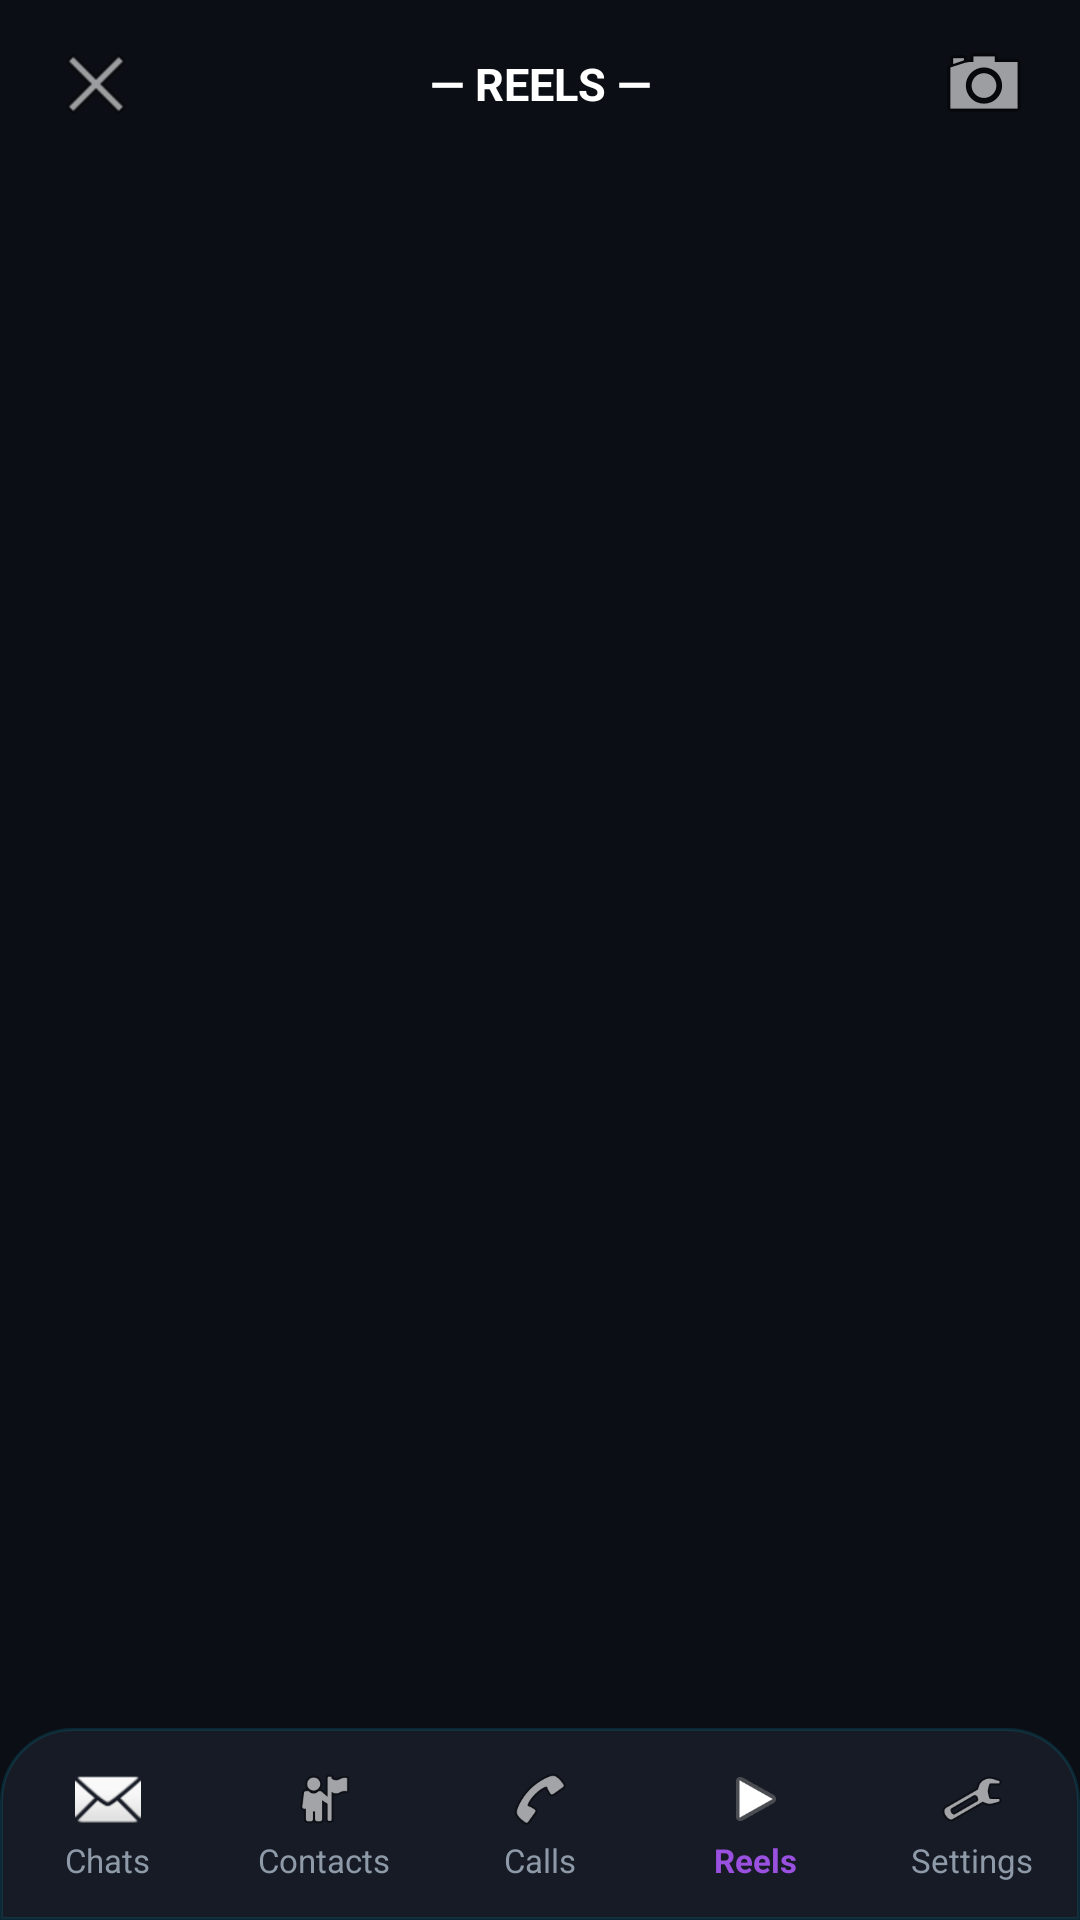

Here is an Android app screen rendered from its layout file. Give the layout XML and the strings, colors and styles it references.
<!-- AndroidManifest.xml: application theme Theme.MaterialComponents.DayNight.NoActionBar -->
<!-- res/layout/activity_reels.xml -->
<?xml version="1.0" encoding="utf-8"?>
<androidx.constraintlayout.widget.ConstraintLayout xmlns:android="http://schemas.android.com/apk/res/android"
    xmlns:app="http://schemas.android.com/apk/res-auto"
    android:layout_width="match_parent"
    android:layout_height="match_parent"
    android:background="@color/bg_main">

    
    <androidx.viewpager2.widget.ViewPager2
        android:id="@+id/reelsViewPager"
        android:layout_width="0dp"
        android:layout_height="0dp"
        android:orientation="vertical"
        app:layout_constraintBottom_toTopOf="@id/bottomNav"
        app:layout_constraintEnd_toEndOf="parent"
        app:layout_constraintStart_toStartOf="parent"
        app:layout_constraintTop_toTopOf="parent" />

    
    <LinearLayout
        android:layout_width="0dp"
        android:layout_height="56dp"
        android:gravity="center_vertical"
        android:orientation="horizontal"
        android:paddingHorizontal="16dp"
        app:layout_constraintEnd_toEndOf="parent"
        app:layout_constraintStart_toStartOf="parent"
        app:layout_constraintTop_toTopOf="parent">

        <ImageView
            android:id="@+id/btnCloseReels"
            android:layout_width="32dp"
            android:layout_height="32dp"
            android:src="@android:drawable/ic_menu_close_clear_cancel" />

        <TextView
            android:layout_width="0dp"
            android:layout_height="wrap_content"
            android:layout_weight="1"
            android:gravity="center"
            android:text="— REELS —"
            android:textColor="@color/text_primary"
            android:textSize="15sp"
            android:textStyle="bold" />

        <ImageView
            android:id="@+id/btnCamera"
            android:layout_width="32dp"
            android:layout_height="32dp"
            android:src="@android:drawable/ic_menu_camera" />
    </LinearLayout>

    
    <LinearLayout
        android:id="@+id/bottomNav"
        android:layout_width="0dp"
        android:layout_height="64dp"
        android:background="@drawable/bg_bottom_nav"
        android:gravity="center_vertical"
        android:orientation="horizontal"
        app:layout_constraintBottom_toBottomOf="parent"
        app:layout_constraintEnd_toEndOf="parent"
        app:layout_constraintStart_toStartOf="parent">

        <LinearLayout
            android:id="@+id/navChats"
            android:layout_width="0dp"
            android:layout_height="match_parent"
            android:layout_weight="1"
            android:gravity="center"
            android:orientation="vertical">

            <ImageView
                android:layout_width="22dp"
                android:layout_height="22dp"
                android:src="@android:drawable/ic_dialog_email" />

            <TextView
                android:layout_width="wrap_content"
                android:layout_height="wrap_content"
                android:layout_marginTop="2dp"
                android:text="Chats"
                android:textColor="@color/text_secondary"
                android:textSize="11sp" />
        </LinearLayout>

        <LinearLayout
            android:id="@+id/navContacts"
            android:layout_width="0dp"
            android:layout_height="match_parent"
            android:layout_weight="1"
            android:gravity="center"
            android:orientation="vertical">

            <ImageView
                android:layout_width="22dp"
                android:layout_height="22dp"
                android:src="@android:drawable/ic_menu_myplaces" />

            <TextView
                android:layout_width="wrap_content"
                android:layout_height="wrap_content"
                android:layout_marginTop="2dp"
                android:text="Contacts"
                android:textColor="@color/text_secondary"
                android:textSize="11sp" />
        </LinearLayout>

        <LinearLayout
            android:id="@+id/navCalls"
            android:layout_width="0dp"
            android:layout_height="match_parent"
            android:layout_weight="1"
            android:gravity="center"
            android:orientation="vertical">

            <ImageView
                android:layout_width="22dp"
                android:layout_height="22dp"
                android:src="@android:drawable/ic_menu_call" />

            <TextView
                android:layout_width="wrap_content"
                android:layout_height="wrap_content"
                android:layout_marginTop="2dp"
                android:text="Calls"
                android:textColor="@color/text_secondary"
                android:textSize="11sp" />
        </LinearLayout>

        <LinearLayout
            android:id="@+id/navReels"
            android:layout_width="0dp"
            android:layout_height="match_parent"
            android:layout_weight="1"
            android:gravity="center"
            android:orientation="vertical">

            <ImageView
                android:layout_width="22dp"
                android:layout_height="22dp"
                android:src="@android:drawable/ic_media_play" />

            <TextView
                android:layout_width="wrap_content"
                android:layout_height="wrap_content"
                android:layout_marginTop="2dp"
                android:text="Reels"
                android:textColor="@color/neon_purple"
                android:textSize="11sp"
                android:textStyle="bold" />
        </LinearLayout>

        <LinearLayout
            android:id="@+id/navSettings"
            android:layout_width="0dp"
            android:layout_height="match_parent"
            android:layout_weight="1"
            android:gravity="center"
            android:orientation="vertical">

            <ImageView
                android:layout_width="22dp"
                android:layout_height="22dp"
                android:src="@android:drawable/ic_menu_manage" />

            <TextView
                android:layout_width="wrap_content"
                android:layout_height="wrap_content"
                android:layout_marginTop="2dp"
                android:text="Settings"
                android:textColor="@color/text_secondary"
                android:textSize="11sp" />
        </LinearLayout>
    </LinearLayout>

</androidx.constraintlayout.widget.ConstraintLayout>
<!-- resources referenced by this layout -->
<resources>
  <color name="bg_main">#0B0E14</color>
  <color name="neon_purple">#9B51E0</color>
  <color name="text_primary">#FFFFFF</color>
  <color name="text_secondary">#8E9AA8</color>
  <!-- drawable bg_bottom_nav (drawable) -->
  <?xml version="1.0" encoding="utf-8"?>
  <shape xmlns:android="http://schemas.android.com/apk/res/android"
      android:shape="rectangle">
      <solid android:color="#161B26" />
      <stroke
          android:width="1dp"
          android:color="#2000D2FF" />
      <corners
          android:topLeftRadius="24dp"
          android:topRightRadius="24dp" />
  </shape>
</resources>
